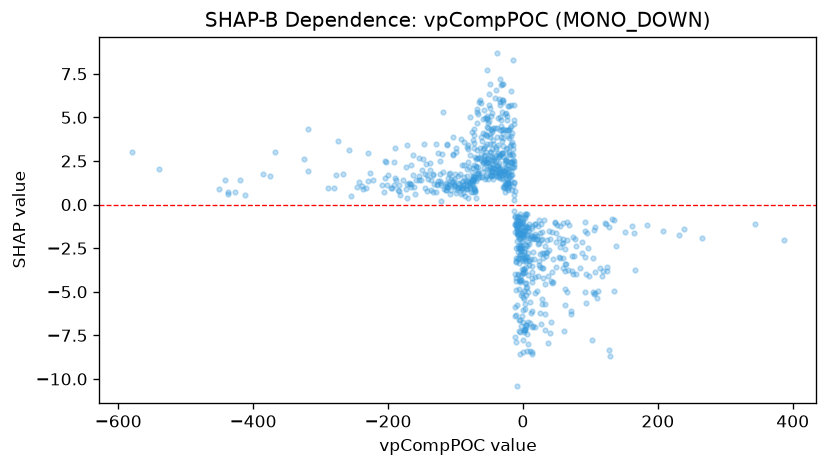

The data file committed next to this chart (first rows):
feature_value, shap_value
65.94, -0.9963
53.88, -1.907
62.12, -2.522
21.35, -1.823
59.86, -1.98
-59.3, 1.843
-17.72, 1.713
-46.35, 1.663
-26.16, 1.926
25.73, -2.832
91.25, -1.512
150.6, -1.547
0.9391, -2.741
-42.98, 2.12
-185.2, 0.8111
-237.1, 0.9156
-208.7, 1.113
-233.2, 0.9492
-375.1, 1.614
-4.052, -0.5357
-5.088, -0.7144
-16.64, 1.693
-45.42, 1.67
-39.57, 2.056
-29.28, 1.013
-45.9, 1.935
-122.7, 1.736
-21.49, 0.8208
-172.1, 0.368
-206.4, 0.7258
-2.019, -1.053
-5.254, -1.13
-3.873, -1.122
-3.867, -1.664
-21.83, 2.068
30.71, -0.864
-66.1, 1.546
-10.16, -1.025
-3.449, -2.36
0.9767, -1.491
-31.35, 2.083
-48.95, 2.114
128.3, -1.276
132.2, -0.8096
-75.41, 1.113
-89.65, 0.9599
-83.87, 0.964
6.741, -2.128
-38.82, 2.186
-109.5, 1.121
-30.14, 1.961
-5.194, -0.9184
-0.2445, -1.439
58.83, -1.075
-9.244, -0.8866
-31.53, 1.688
66.01, -2.026
-9.962, -1.199
-44.75, 2.528
-4.901, -1.344
... 783 more rows
